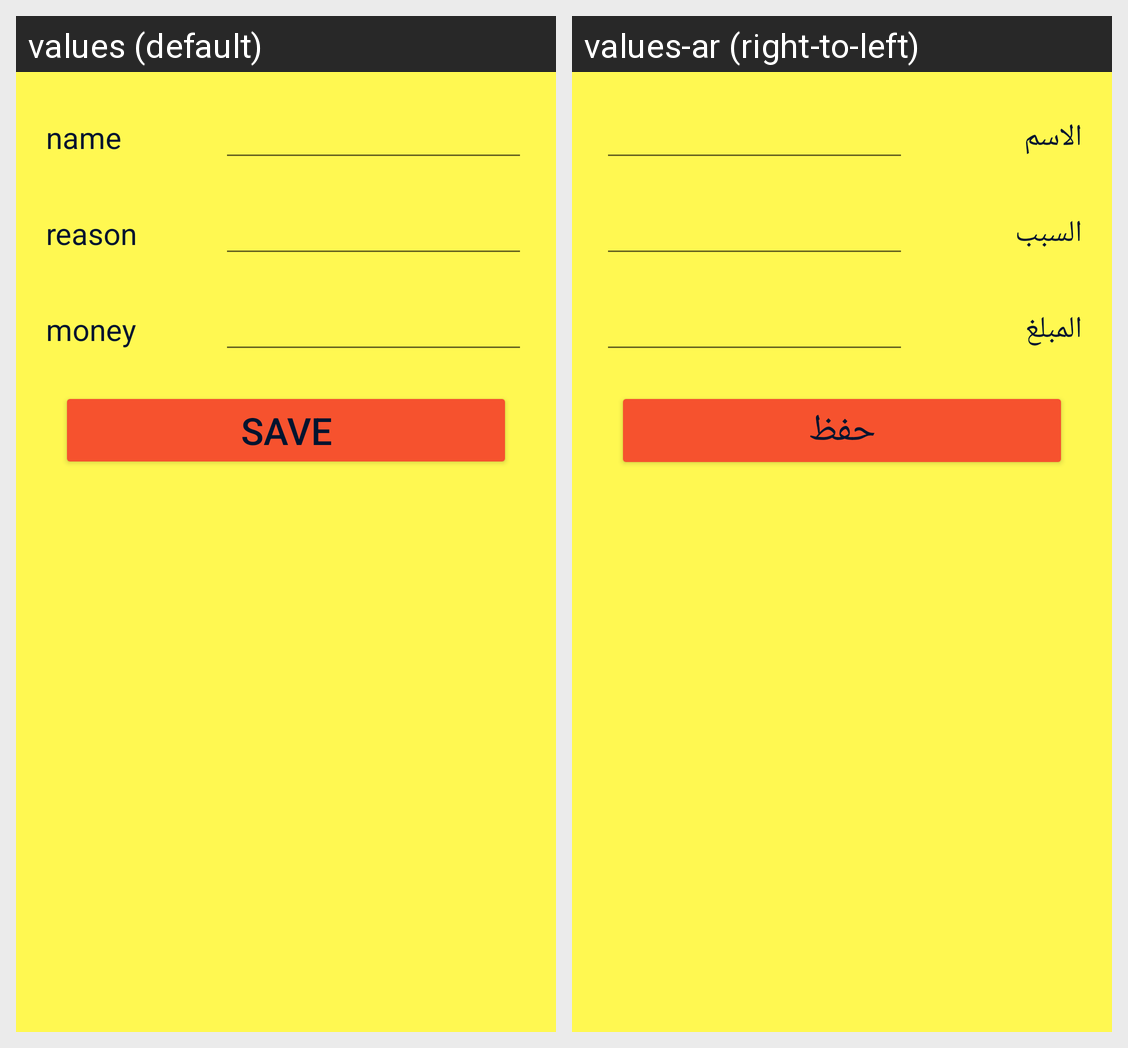

Locale-by-locale string values for the Android screen shown in this grid:
Android screen res/layout/activity_notes.xml rendered under 2 locales, left to right: values (default), values-ar (right-to-left). Device: Nexus 5 (rendered at 1080×1920; each locale shown at half size, 540×960, under a caption strip naming it); theme Theme.HodaPhone.
Strings drawn on this screen, with the default value and each locale's value (text and hints the layout hard-codes, and strings that could not be matched under every locale, appear in the picture but are not listed):

name
  values: name
  values-ar: الاسم

reason
  values: reason
  values-ar: السبب

money1
  values: money
  values-ar: المبلغ

save
  values: save
  values-ar: حفظ
